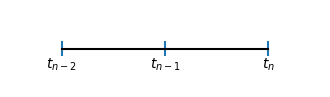

Recreate this plot in Python.
import matplotlib.pyplot as plt

plt.figure(figsize=(4,1))
plt.axis('off')

plt.vlines([0, 1, 2], -.1, .1)
plt.plot([0, 2], [0,0], 'k-')
plt.xlim((-.5, 2.5))
plt.ylim((-.5, .5))
plt.text(0, -.11, '$t_{n-2}$', horizontalalignment='center', verticalalignment='top')
plt.text(1, -.11, '$t_{n-1}$', horizontalalignment='center', verticalalignment='top')
plt.text(2, -.11, '$t_{n}$', horizontalalignment='center', verticalalignment='top')
plt.show()
